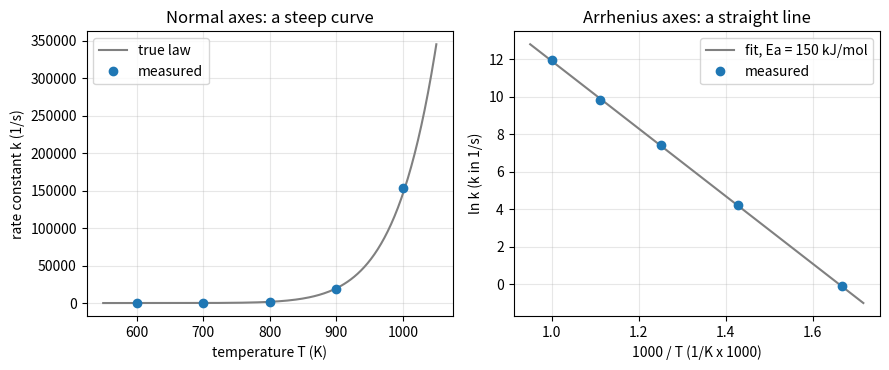

Generate this figure with matplotlib:
"""Session 1 (Level 1): reactions speed up steeply with temperature, and a straight line tames the curve.

Run:  python start.py 1
"""
# %% [markdown]
# # Session 1: reaction speed rises steeply with temperature
# **A. Real-world problem.** Food spoils faster in a warm kitchen, and a flame needs heat to
# start. A chemist measures a *rate constant* k (how fast one reaction goes) at five
# temperatures. The numbers climb so steeply that a normal graph is useless. Is there a way
# to draw them so that they fall on a straight line, and what does the line tell us?
#
# **Plan.** (1) a formula for k(T), (2) a small table of "measured" data, (3) change the axes
# so the data become a straight line, (4) fit that line by hand and read the activation energy.

# %%
import pathlib

import numpy as np

# where figures are saved (works as a script and in Jupyter/Colab)
OUT = (pathlib.Path(__file__).resolve().parent if "__file__" in globals() else pathlib.Path(".")) / "out"

R_GAS = 8.314462618          # gas constant, J/(mol K)
A_TRUE = 1.0e13              # true pre-exponential factor of the toy reaction, 1/s
EA_TRUE = 150.0              # true activation energy, kJ/mol
T_DATA = np.array([600.0, 700.0, 800.0, 900.0, 1000.0])   # temperatures, K


# %% [markdown]
# ## Step 1: the Arrhenius law
# k = A * exp(-Ea / (R T)). T is the temperature in kelvin, Ea the activation energy (the
# energy hill the molecules must climb), R the gas constant, A a rate scale (1/s here).
# The exponent -Ea/(R T) is a pure number: Ea is converted from kJ/mol to J/mol first.

# %%
def arrhenius_k(T, A=A_TRUE, Ea_kJ=EA_TRUE):
    """Rate constant (1/s) at temperature T (K)."""
    return A * np.exp(-Ea_kJ * 1000.0 / (R_GAS * np.asarray(T, dtype=float)))


def speedup(T1, T2, Ea_kJ=EA_TRUE):
    """How many times faster the reaction goes at T2 than at T1 (A cancels)."""
    return float(arrhenius_k(T2, 1.0, Ea_kJ) / arrhenius_k(T1, 1.0, Ea_kJ))


# %% [markdown]
# ## Step 2: "measured" data
# Real measurements are never exact. We make a data set from the true law and multiply every
# k by a random factor of about 5 percent (a *multiplicative* error). A fixed random seed
# means everybody gets the same table.

# %%
def make_data(seed=1, T=T_DATA, A=A_TRUE, Ea_kJ=EA_TRUE, rel_noise=0.05):
    rng = np.random.default_rng(seed)
    k = arrhenius_k(T, A, Ea_kJ) * np.exp(rel_noise * rng.standard_normal(len(T)))
    return np.asarray(T, dtype=float), k


# %% [markdown]
# ## Step 3: the right axes
# Take logs: ln k = ln A - (Ea/R) * (1/T). Plot y = ln k against x = 1000/T and the data fall
# on a straight line of slope s = -Ea/(1000 R), so Ea (kJ/mol) = -s * R with R = 8.3145.
# The line is fitted by *least squares*: choose the line that makes the sum of squared
# vertical gaps smallest. The hand formulas are slope = Sxy/Sxx and intercept = ybar - slope*xbar,
# where Sxx = sum (x - xbar)^2 and Sxy = sum (x - xbar)(y - ybar).

# %%
def to_xy(T, k):
    """Straight-line coordinates: x = 1000/T (1/K * 1000), y = ln k."""
    return 1000.0 / np.asarray(T, dtype=float), np.log(np.asarray(k, dtype=float))


def fit_line(x, y):
    """Least-squares line by hand. Returns (slope, intercept)."""
    x, y = np.asarray(x, dtype=float), np.asarray(y, dtype=float)
    xm, ym = x.mean(), y.mean()
    slope = np.sum((x - xm) * (y - ym)) / np.sum((x - xm) ** 2)
    return float(slope), float(ym - slope * xm)


def ea_from_slope(slope):
    """Activation energy in kJ/mol from the slope of ln k against 1000/T."""
    return float(-slope * R_GAS)


# %% [markdown]
# ## Step 4: see it
# Left: k against T on a normal axis is a steep curve; the low-temperature points are squashed
# against the floor. Right: ln k against 1000/T is a straight line and the fit recovers Ea.

# %%
if __name__ == "__main__":
    import matplotlib.pyplot as plt

    OUT.mkdir(exist_ok=True)
    T, k = make_data()
    x, y = to_xy(T, k)
    s, b = fit_line(x, y)
    print("speed-up from 600 K to 700 K:", round(speedup(600, 700), 1))
    print("slope", round(s, 3), "intercept", round(b, 3), "Ea", round(ea_from_slope(s), 1), "kJ/mol")

    Tg = np.linspace(550, 1050, 200)
    fig, ax = plt.subplots(1, 2, figsize=(9, 3.8))
    ax[0].plot(Tg, arrhenius_k(Tg), color="gray", label="true law")
    ax[0].plot(T, k, "o", label="measured")
    ax[0].set_xlabel("temperature T (K)")
    ax[0].set_ylabel("rate constant k (1/s)")
    ax[0].set_title("Normal axes: a steep curve")
    ax[0].grid(alpha=0.3)
    ax[0].legend()
    xg = np.linspace(x.min() - 0.05, x.max() + 0.05, 50)
    ax[1].plot(xg, s * xg + b, color="gray", label=f"fit, Ea = {ea_from_slope(s):.0f} kJ/mol")
    ax[1].plot(x, y, "o", label="measured")
    ax[1].set_xlabel("1000 / T (1/K x 1000)")
    ax[1].set_ylabel("ln k (k in 1/s)")
    ax[1].set_title("Arrhenius axes: a straight line")
    ax[1].grid(alpha=0.3)
    ax[1].legend()
    fig.tight_layout()
    fig.savefig(OUT / "arrhenius_axes.png", dpi=120)
    print("saved figures in", OUT)

# %% [markdown]
# ## Try it
# Do the coding tasks, answer the four questions in the README (section F), then run the
# checkpoint.
